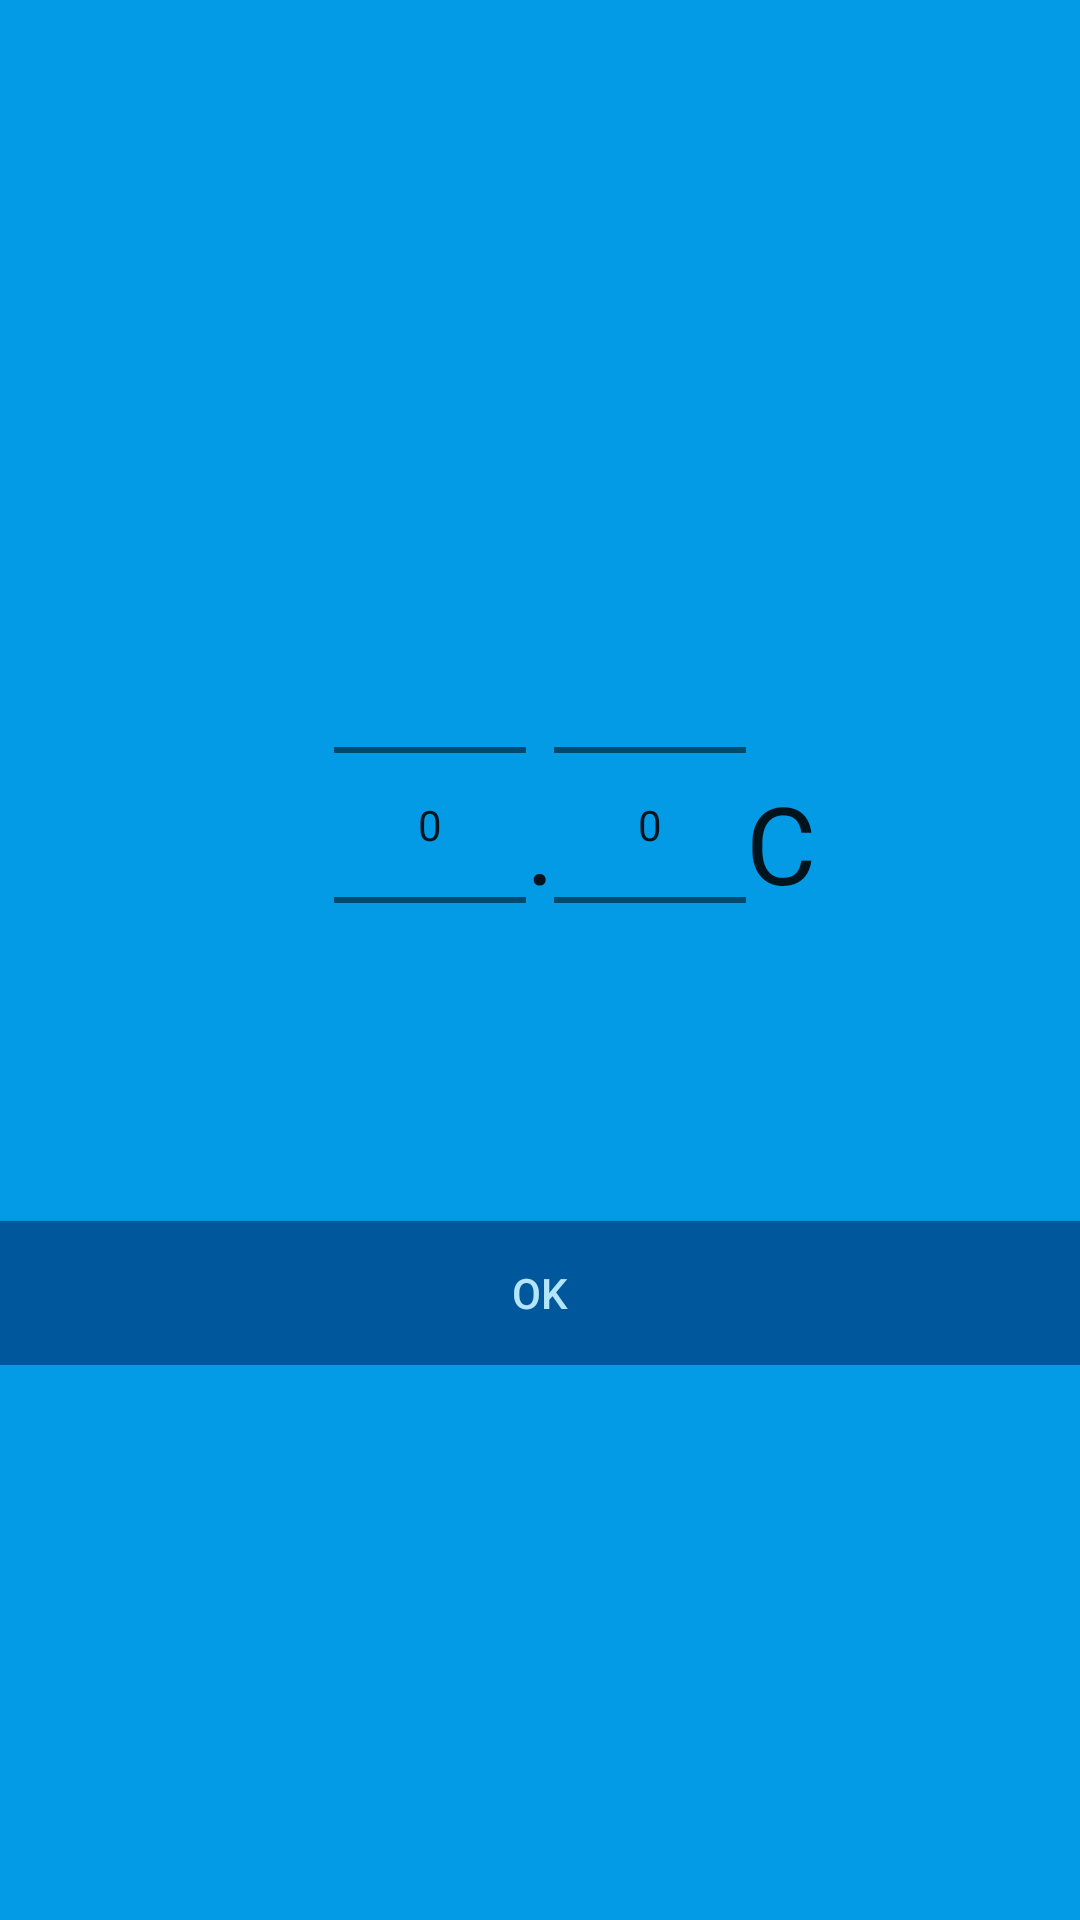

This screen was rendered from an Android layout file. Write that file and the resources it references.
<!-- AndroidManifest.xml: application theme AppTheme -->
<!-- res/layout/npdialog.xml -->
<RelativeLayout xmlns:android="http://schemas.android.com/apk/res/android"
    android:layout_width="match_parent"
    android:layout_height="match_parent"
    android:background="@color/colorPrimary">

    <RelativeLayout
        android:layout_width="wrap_content"
        android:layout_height="wrap_content"
        android:background="@color/colorPrimary"
        android:layout_centerInParent="true">

        <NumberPicker
            android:id="@+id/npPrimary"
            android:layout_width="wrap_content"
            android:layout_height="wrap_content"
            android:layout_alignParentTop="true"
            android:layout_toLeftOf="@+id/tvDecimal"
            />

        <TextView
            android:layout_width="wrap_content"
            android:layout_height="wrap_content"
            android:textAppearance="?android:attr/textAppearanceLarge"
            android:text="."
            android:id="@+id/tvDecimal"
            android:textSize="36dp"
            android:layout_alignBottom="@+id/npPrimary"
            android:layout_centerInParent="true"
            android:layout_marginBottom="60dp" />

        <Button
            android:id="@+id/btnTempSelectOK"
            android:layout_width="match_parent"
            android:layout_height="wrap_content"
            android:text="OK"
            android:background="@color/button_bg"
            android:textColor="@color/button_text"
            android:layout_below="@+id/npPrimary"
            android:layout_marginTop="42dp" />


        <NumberPicker
            android:id="@+id/npDecimal"
            android:layout_width="wrap_content"
            android:layout_height="wrap_content"
            android:layout_alignParentTop="true"
            android:layout_toRightOf="@+id/tvDecimal" />

        <TextView
            android:layout_width="wrap_content"
            android:layout_height="wrap_content"
            android:textAppearance="?android:attr/textAppearanceLarge"
            android:text="C"
            android:id="@+id/tvCLabel"
            android:textSize="36dp"
            android:layout_alignBottom="@+id/npPrimary"
            android:layout_toRightOf="@+id/npDecimal"
            android:layout_marginBottom="60dp" />
    </RelativeLayout>


</RelativeLayout>
<!-- resources referenced by this layout -->
<resources>
  <color name="button_bg">#01579B</color>
  <color name="button_text">#B3E5FC</color>
  <color name="colorPrimary">#039BE5</color>
  <style name="AppTheme" parent="Theme.AppCompat.Light.DarkActionBar">
          
          <item name="colorPrimary">@color/colorPrimary</item>
          <item name="colorPrimaryDark">@color/colorPrimaryDark</item>
          <item name="colorAccent">@color/colorAccent</item>
          <item name="android:windowBackground">@color/navigationBarColor</item>
          <item name="android:navigationBarColor">@color/navigationBarColor</item>
          <item name="android:statusBarColor">@color/navigationBarColor</item>
      </style>
  <color name="colorPrimaryDark">#0288D1</color>
  <color name="colorAccent">#B3E5FC</color>
  <color name="navigationBarColor">#0277BD</color>
</resources>
